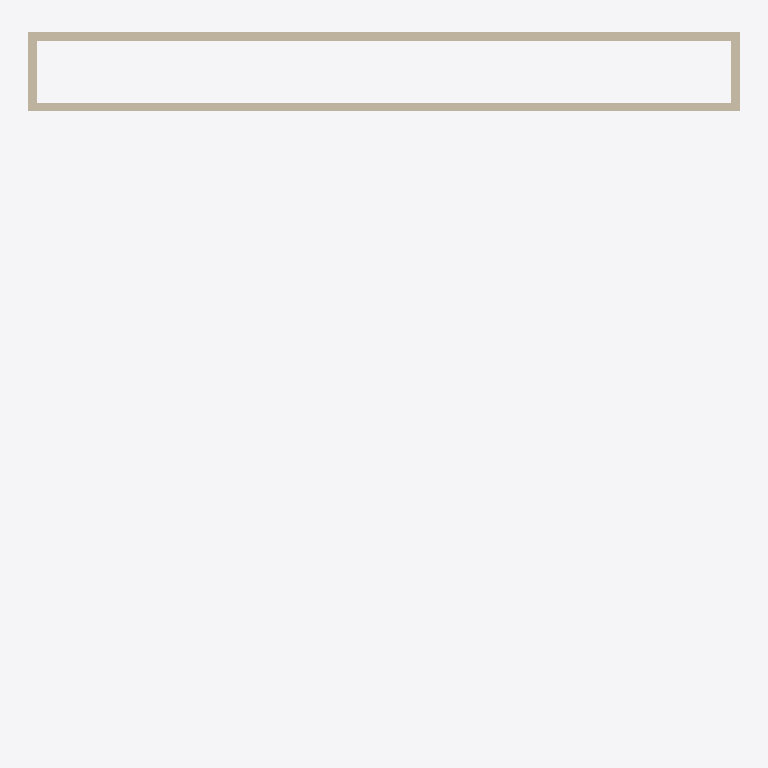
Plan cut of the same IFC building model at storey 'Level 1' (level 0.00 m, cut at 1.40 m), seen from above with north up, elements coloured by IFC class (only those large enough to see are counted): 4 walls (beige). Cut surfaces are drawn darker.
Extent 10.1 m × 10.0 m × 4.0 m (x, y, z). Storeys (1): Level 1 at 0.00 m. Elements (5): 4 IfcWall, 1 IfcCovering.

HEADER;
FILE_DESCRIPTION(('ViewDefinition [DesignTransferView_V1.0]'),'2;1');
FILE_NAME('0001','2021-10-07T17:02:12',(''),(''),'The EXPRESS Data Manager Version 5.02.0100.07 : ','20200426_1515(x64) - Exporter 20.2.1.0 - Alterna','');
FILE_SCHEMA(('IFC4'));
ENDSEC;
DATA;
#123=IFCPROJECT('2LdNd$cbzDxAYqmgjfUVJO',#42,'0001',$,$,'Project Name','Project  Status',(#114),#109);
#161=IFCSITE('2LdNd$cbzDxAYqmgjfUVJQ',#42,'Default',$,$,#160,$,$,.ELEMENT.,(42,21,30,344238),(-71,-3,-35,-194702),0.0,$,$);
#138=IFCBUILDING('2LdNd$cbzDxAYqmgjfUVJP',#42,'',$,$,#33,$,'',.ELEMENT.,$,$,#134);
#151=IFCBUILDINGSTOREY('2LdNd$cbzDxAYqmgkMXZWd',#42,'Level 1',$,'Level:8mm Head',#149,$,'Level 1',.ELEMENT.,0.0);
#355=IFCWALL('38G$o_9kbF9Bo7RA58Q4DE',#42,'Basic Wall:Interior - 123mm Partition (1-hr):345046',$,'Basic Wall:Interior - 123mm Partition (1-hr)',#328,#351,'345046',.NOTDEFINED.);
#569=IFCWALL('38G$o_9kbF9Bo7RA58Q4Iz',#42,'Basic Wall:Interior - 123mm Partition (1-hr):345125',$,'Basic Wall:Interior - 123mm Partition (1-hr)',#547,#565,'345125',.NOTDEFINED.);
#507=IFCWALL('38G$o_9kbF9Bo7RA58Q4Df',#42,'Basic Wall:Interior - 123mm Partition (1-hr):345073',$,'Basic Wall:Interior - 123mm Partition (1-hr)',#485,#503,'345073',.NOTDEFINED.);
#631=IFCWALL('38G$o_9kbF9Bo7RA58Q4JU',#42,'Basic Wall:Interior - 123mm Partition (1-hr):345158',$,'Basic Wall:Interior - 123mm Partition (1-hr)',#609,#627,'345158',.NOTDEFINED.);
ENDSEC;
